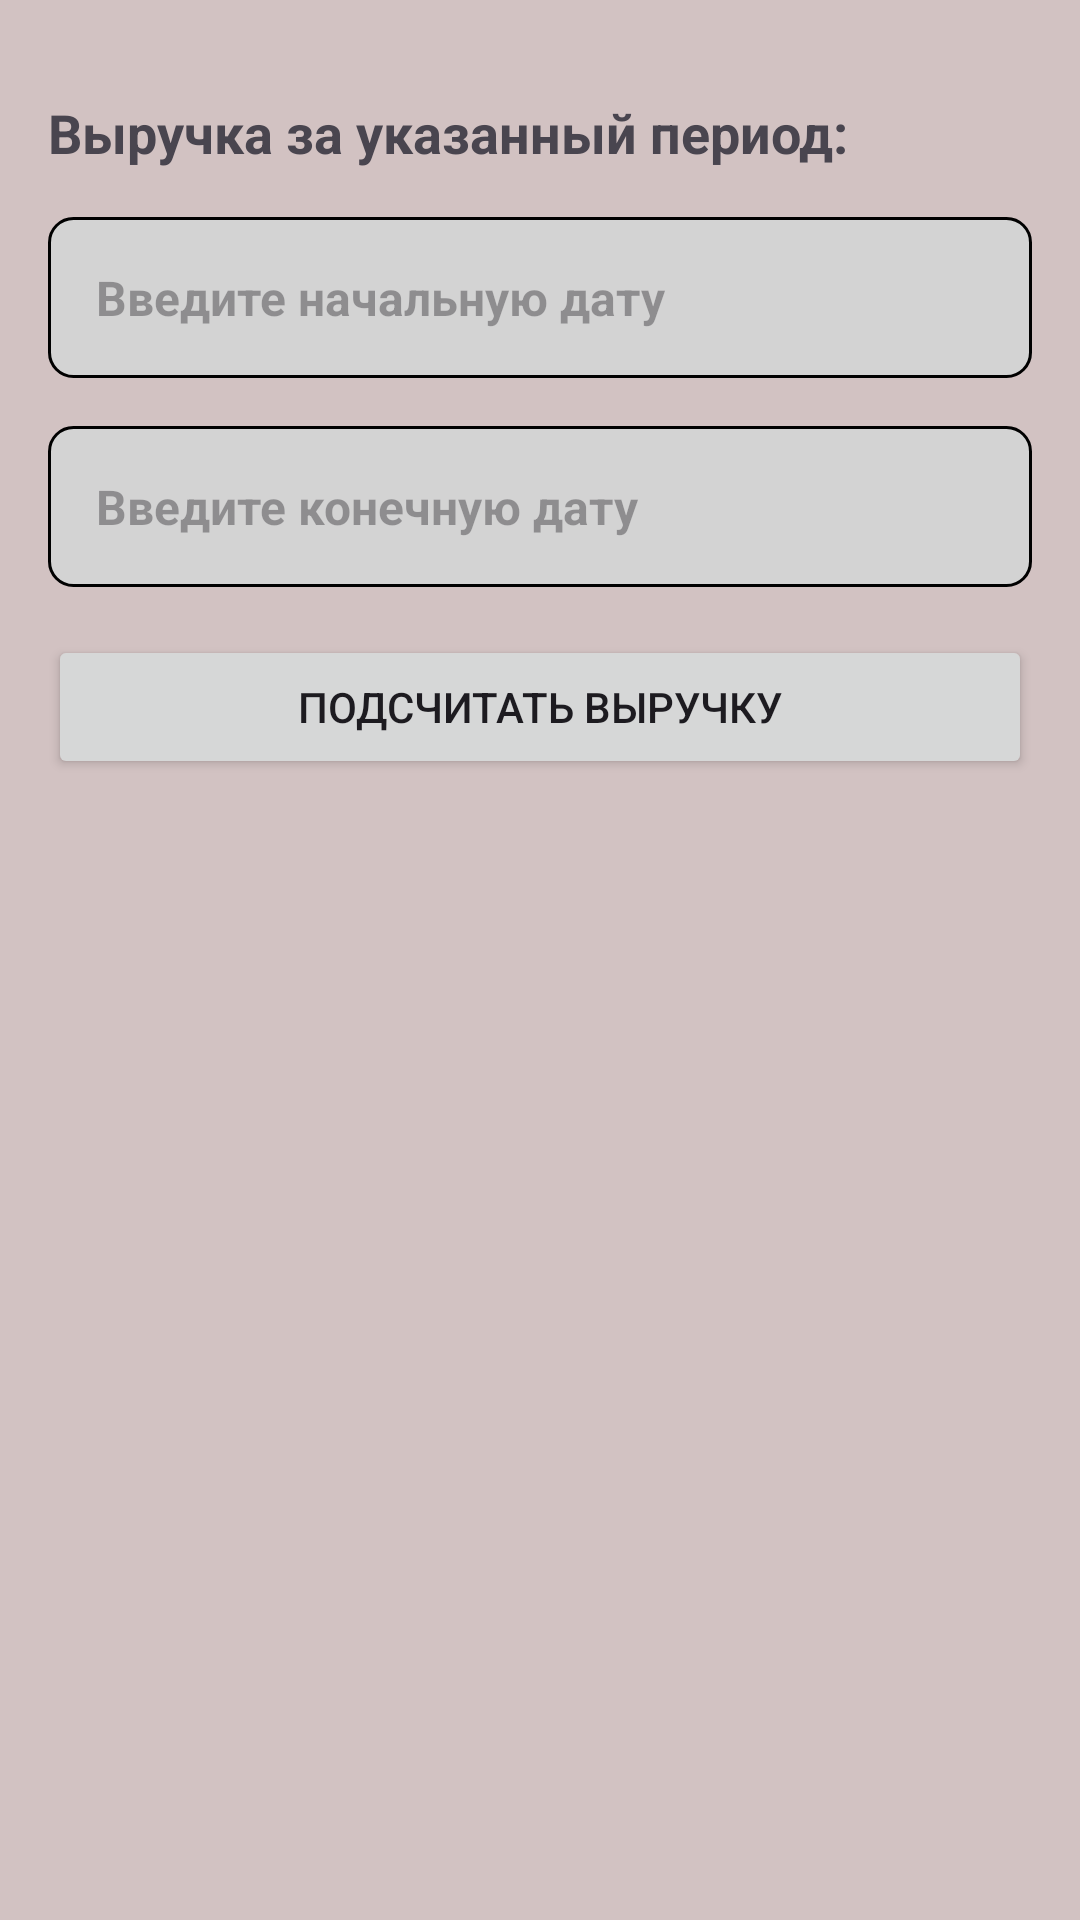

Reconstruct the res/layout file that produces this screen, plus the resources it refers to.
<!-- AndroidManifest.xml: application theme Theme.SpringClient -->
<!-- res/layout/fragment_order_filter.xml -->
<?xml version="1.0" encoding="utf-8"?>
<LinearLayout xmlns:android="http://schemas.android.com/apk/res/android"
    android:layout_width="match_parent"
    android:layout_height="match_parent"
    android:orientation="vertical"
    android:padding="16dp">

    <TextView
        android:id="@+id/textViewResults"
        android:layout_width="match_parent"
        android:layout_height="wrap_content"
        android:text="Выручка за указанный период: "
        android:textSize="18sp"
        android:textStyle="bold"
        android:layout_marginTop="16dp"/>

    <TextView
        android:id="@+id/textStartDate"
        android:layout_width="match_parent"
        android:layout_height="wrap_content"
        android:hint="Введите начальную дату"
        android:layout_marginTop="16dp"
        android:padding="16dp"
        android:background="@drawable/item_background"
        android:textSize="16sp"
        android:textStyle="bold"
        android:focusable="true"
        android:focusableInTouchMode="true"/>

    <TextView
        android:id="@+id/textEndDate"
        android:layout_width="match_parent"
        android:layout_height="wrap_content"
        android:hint="Введите конечную дату"
        android:layout_marginTop="16dp"
        android:padding="16dp"
        android:background="@drawable/item_background"
        android:textSize="16sp"
        android:textStyle="bold"
        android:focusable="true"
        android:focusableInTouchMode="true"/>

    <Button
        android:id="@+id/revenueСalculation"
        android:layout_width="match_parent"
        android:layout_height="wrap_content"
        android:text="Подсчитать выручку"
        android:layout_marginTop="16dp" />


    <ListView
        android:id="@+id/list_view_orders"
        android:layout_width="match_parent"
        android:layout_height="wrap_content"
        android:dividerHeight="16dp"
        android:divider="@color/primary_background"/>
</LinearLayout>
<!-- resources referenced by this layout -->
<resources>
  <color name="primary_background">#D2C2C2</color>
  <!-- drawable item_background (drawable) -->
  <?xml version="1.0" encoding="utf-8"?>
  <shape xmlns:android="http://schemas.android.com/apk/res/android">
      <solid android:color="#D3D3D3" /> 
      <stroke android:width="1dp" android:color="@android:color/black"/> 
      <corners android:radius="8dp" />
      <padding android:left="8dp" android:top="8dp" android:right="8dp" android:bottom="8dp" />
  </shape>
  <style name="Theme.SpringClient" parent="Base.Theme.SpringClient" />
  <style name="Base.Theme.SpringClient" parent="Theme.Material3.DayNight.NoActionBar">
          
          <item name="colorPrimary">@color/toolbar_background</item>
          <item name="colorPrimaryVariant">@color/black</item>
          <item name="colorOnPrimary">@color/white</item>
          <item name="colorSecondary">@color/toolbar_background</item>
          <item name="colorSecondaryVariant">@color/dark_gray</item>
          <item name="colorOnSecondary">@color/black</item>
  
          
          <item name="android:windowBackground">@color/primary_background</item>
          
          <item name="toolbarStyle">@style/ToolbarStyle</item>
      </style>
  <color name="toolbar_background">#5A5A5A</color>
  <color name="black">#FF000000</color>
  <color name="white">#FFFFFFFF</color>
  <color name="dark_gray">#A9A9A9</color>
  <style name="ToolbarStyle" parent="Widget.MaterialComponents.Toolbar.Primary">
          <item name="android:textColorPrimary">@color/white</item>
          <item name="android:textColorSecondary">@color/white</item>
      </style>
</resources>
